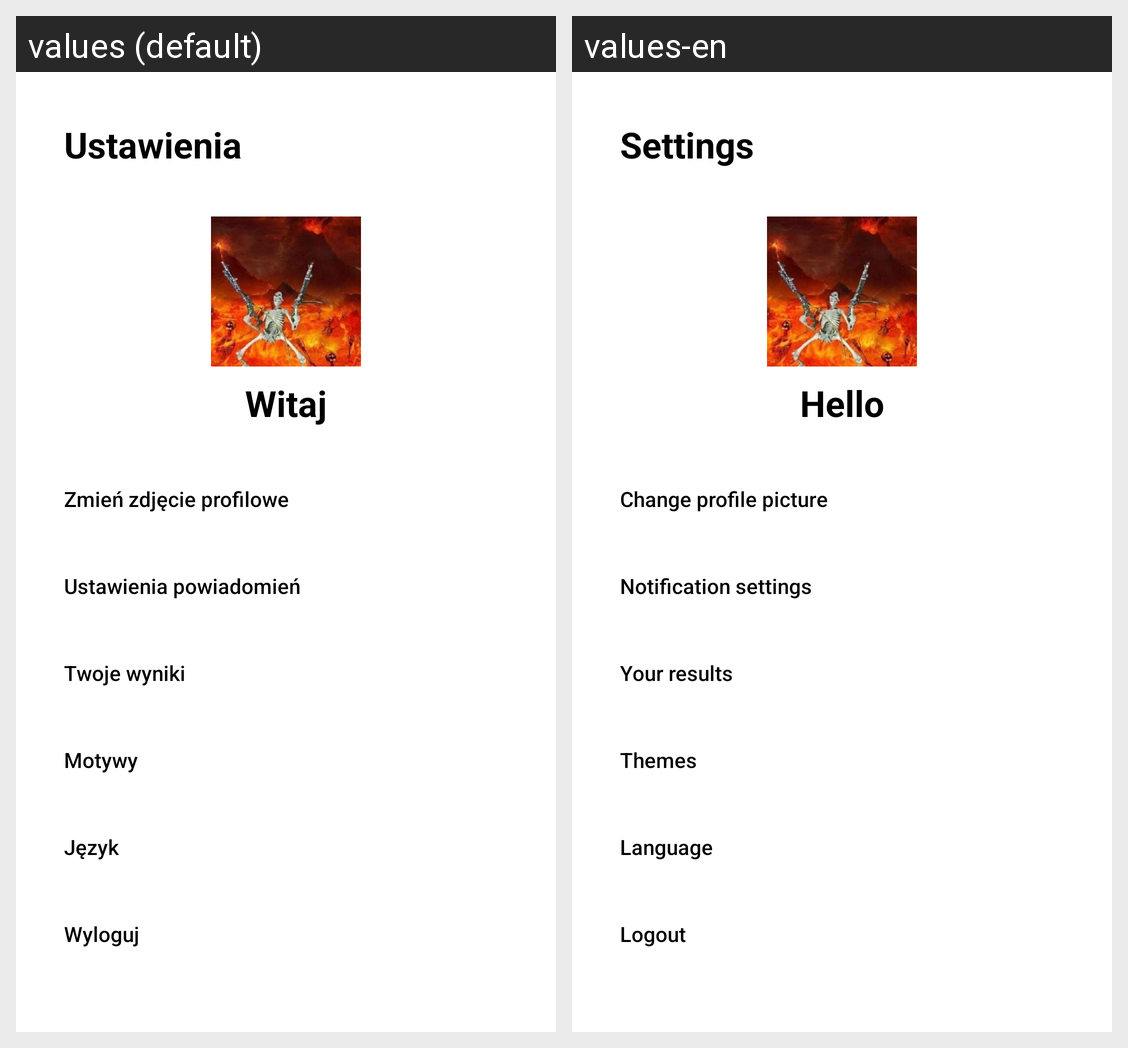

Strings drawn on this Android screen and how each of the app's shown locales translates them:
Android screen res/layout/fragment_settings.xml rendered under 2 locales, left to right: values (default), values-en. Device: Nexus 5 (rendered at 1080×1920; each locale shown at half size, 540×960, under a caption strip naming it); theme Theme.Memoriespp.
Strings drawn on this screen, with the default value and each locale's value (text and hints the layout hard-codes, and strings that could not be matched under every locale, appear in the picture but are not listed):

settings_name
  values: Ustawienia
  values-en: Settings

greetings
  values: Witaj
  values-en: Hello

changeProfilePictureButton
  values: Zmień zdjęcie profilowe
  values-en: Change profile picture

changeNotificationsSettingsButton
  values: Ustawienia powiadomień
  values-en: Notification settings

yourResultsButton
  values: Twoje wyniki
  values-en: Your results

changeThemeButton
  values: Motywy
  values-en: Themes

changeLanguageButton
  values: Język
  values-en: Language

logoutButton
  values: Wyloguj
  values-en: Logout
